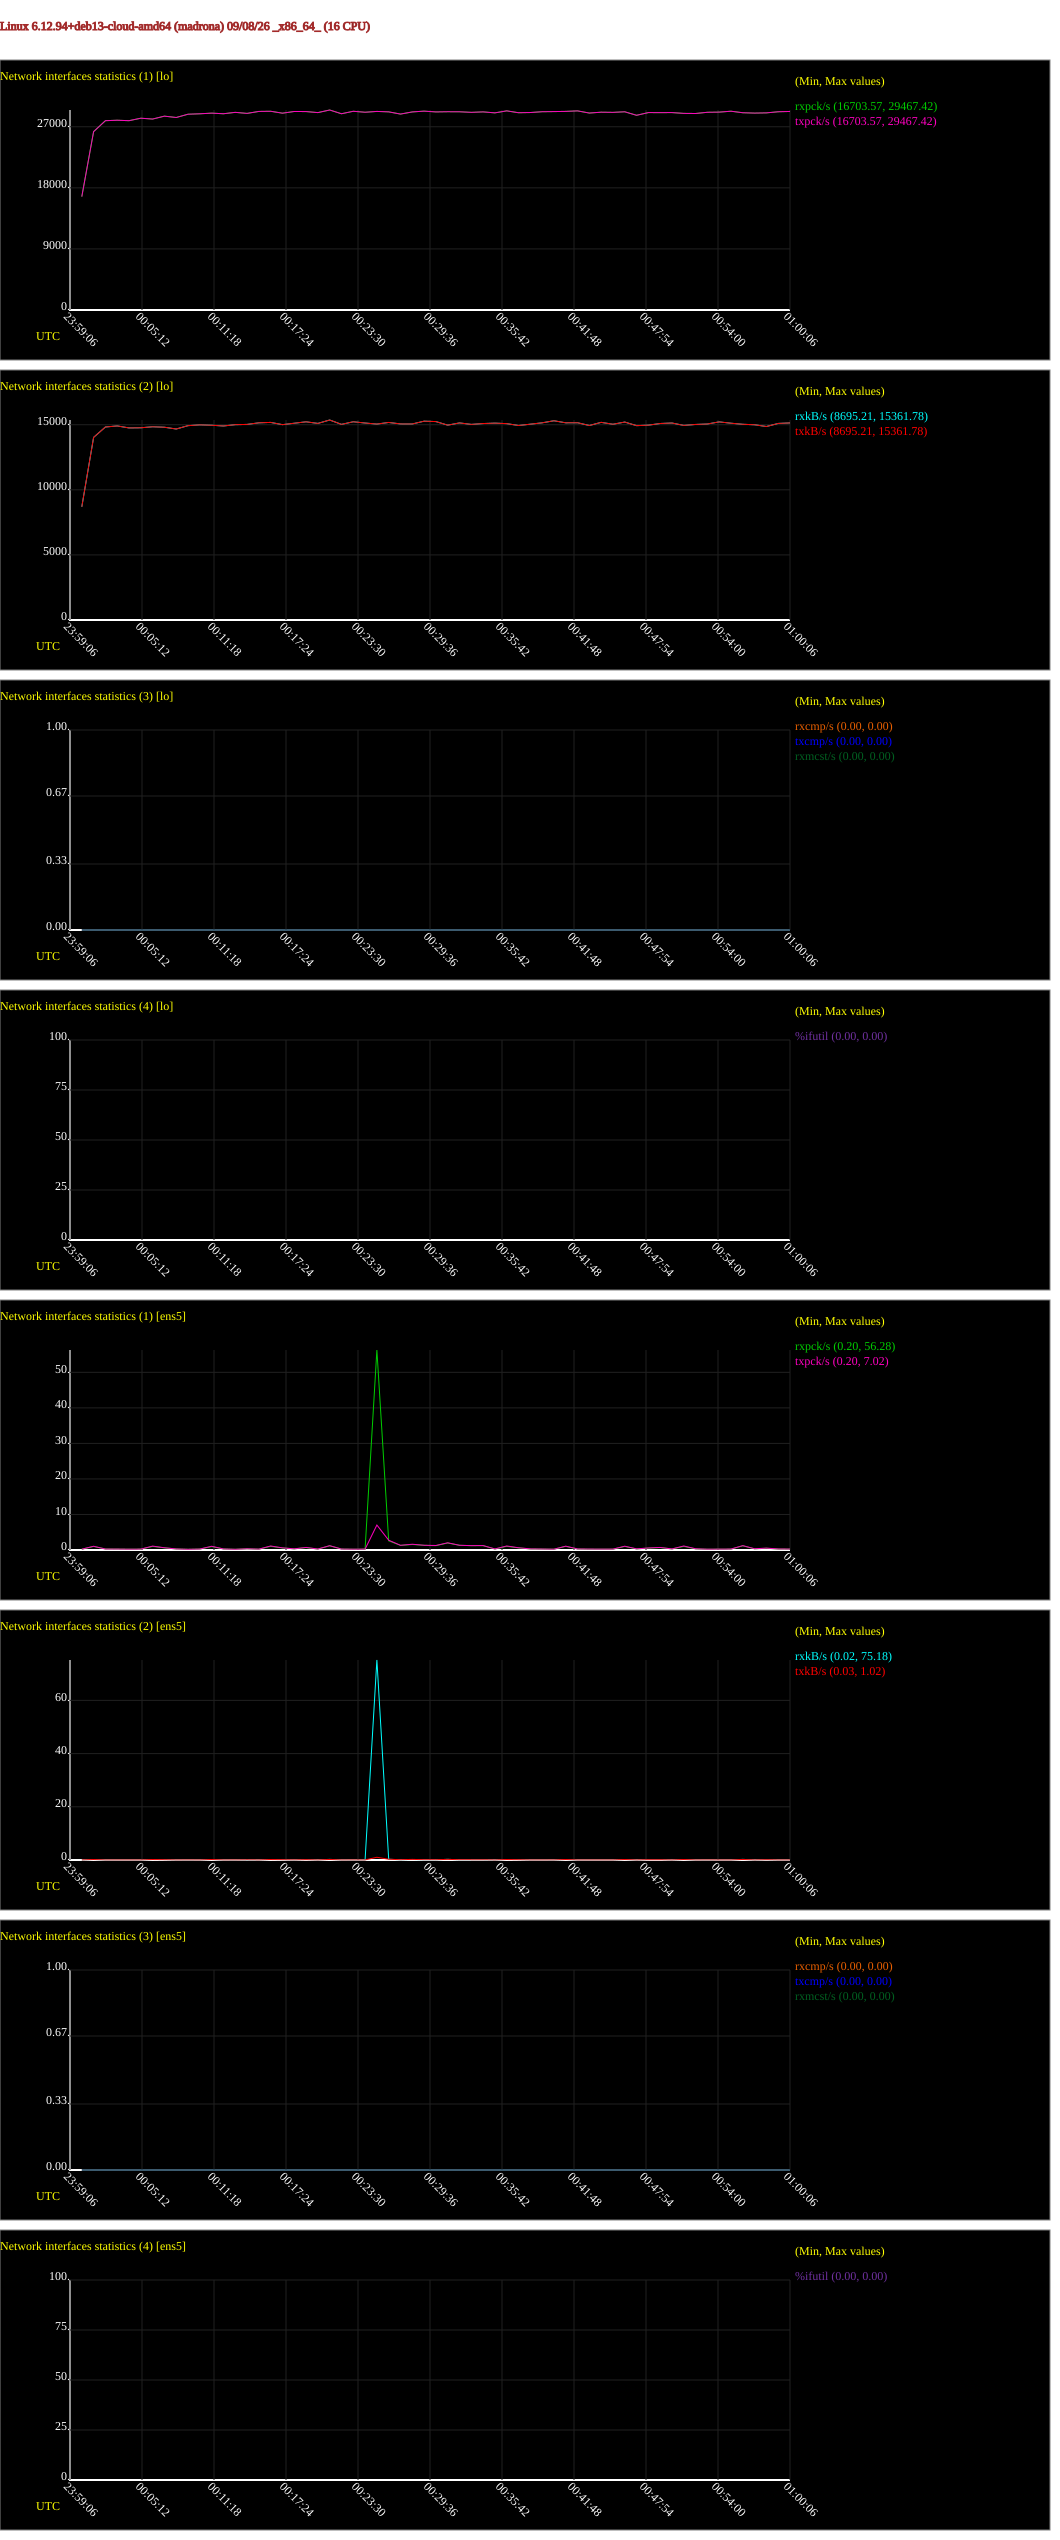

The data file committed next to this chart (first rows):
# hostname; interval; timestamp; IFACE; rxpck/s; txpck/s; rxkB/s; txkB/s; rxcmp/s; txcmp/s; rxmcst/s; %ifutil
madrona; 60; 1788912006; lo; 16704; 16704; 8695; 8695; 0.00; 0.00; 0.00; 0.00
madrona; 60; 1788912006; ens5; 0.23; 0.23; 0.03; 0.04; 0.00; 0.00; 0.00; 0.00
madrona; 60; 1788912066; lo; 26282; 26282; 14029; 14029; 0.00; 0.00; 0.00; 0.00
madrona; 60; 1788912066; ens5; 1.00; 1.05; 0.20; 0.18; 0.00; 0.00; 0.00; 0.00
madrona; 60; 1788912126; lo; 27893; 27893; 14824; 14824; 0.00; 0.00; 0.00; 0.00
madrona; 60; 1788912126; ens5; 0.30; 0.27; 0.03; 0.04; 0.00; 0.00; 0.00; 0.00
madrona; 60; 1788912186; lo; 27961; 27961; 14907; 14907; 0.00; 0.00; 0.00; 0.00
madrona; 60; 1788912186; ens5; 0.27; 0.27; 0.03; 0.04; 0.00; 0.00; 0.00; 0.00
madrona; 60; 1788912246; lo; 27894; 27894; 14753; 14753; 0.00; 0.00; 0.00; 0.00
madrona; 60; 1788912246; ens5; 0.23; 0.23; 0.03; 0.04; 0.00; 0.00; 0.00; 0.00
madrona; 60; 1788912306; lo; 28258; 28258; 14765; 14765; 0.00; 0.00; 0.00; 0.00
madrona; 60; 1788912306; ens5; 0.25; 0.25; 0.03; 0.04; 0.00; 0.00; 0.00; 0.00
madrona; 60; 1788912366; lo; 28134; 28134; 14842; 14842; 0.00; 0.00; 0.00; 0.00
madrona; 60; 1788912366; ens5; 1.00; 1.10; 0.20; 0.18; 0.00; 0.00; 0.00; 0.00
madrona; 60; 1788912426; lo; 28563; 28563; 14806; 14806; 0.00; 0.00; 0.00; 0.00
madrona; 60; 1788912426; ens5; 0.60; 0.63; 0.15; 0.12; 0.00; 0.00; 0.00; 0.00
madrona; 60; 1788912486; lo; 28363; 28363; 14670; 14670; 0.00; 0.00; 0.00; 0.00
madrona; 60; 1788912486; ens5; 0.30; 0.30; 0.03; 0.04; 0.00; 0.00; 0.00; 0.00
madrona; 60; 1788912546; lo; 28847; 28847; 14928; 14928; 0.00; 0.00; 0.00; 0.00
madrona; 60; 1788912546; ens5; 0.20; 0.20; 0.02; 0.03; 0.00; 0.00; 0.00; 0.00
madrona; 60; 1788912606; lo; 28911; 28911; 14988; 14988; 0.00; 0.00; 0.00; 0.00
madrona; 60; 1788912606; ens5; 0.27; 0.27; 0.03; 0.04; 0.00; 0.00; 0.00; 0.00
madrona; 60; 1788912666; lo; 29006; 29006; 14959; 14959; 0.00; 0.00; 0.00; 0.00
madrona; 60; 1788912666; ens5; 0.95; 1.05; 0.20; 0.18; 0.00; 0.00; 0.00; 0.00
madrona; 60; 1788912726; lo; 28916; 28916; 14902; 14902; 0.00; 0.00; 0.00; 0.00
madrona; 60; 1788912726; ens5; 0.30; 0.30; 0.03; 0.04; 0.00; 0.00; 0.00; 0.00
madrona; 60; 1788912786; lo; 29122; 29122; 15003; 15003; 0.00; 0.00; 0.00; 0.00
madrona; 60; 1788912786; ens5; 0.20; 0.20; 0.02; 0.03; 0.00; 0.00; 0.00; 0.00
madrona; 60; 1788912846; lo; 28967; 28967; 15023; 15023; 0.00; 0.00; 0.00; 0.00
madrona; 60; 1788912846; ens5; 0.35; 0.35; 0.05; 0.08; 0.00; 0.00; 0.00; 0.00
madrona; 60; 1788912906; lo; 29258; 29258; 15146; 15146; 0.00; 0.00; 0.00; 0.00
madrona; 60; 1788912906; ens5; 0.23; 0.25; 0.03; 0.04; 0.00; 0.00; 0.00; 0.00
madrona; 60; 1788912966; lo; 29282; 29282; 15177; 15177; 0.00; 0.00; 0.00; 0.00
madrona; 60; 1788912966; ens5; 1.03; 1.13; 0.20; 0.18; 0.00; 0.00; 0.00; 0.00
madrona; 60; 1788913026; lo; 29000; 29000; 15005; 15005; 0.00; 0.00; 0.00; 0.00
madrona; 60; 1788913026; ens5; 0.57; 0.60; 0.14; 0.12; 0.00; 0.00; 0.00; 0.00
madrona; 60; 1788913086; lo; 29251; 29251; 15114; 15114; 0.00; 0.00; 0.00; 0.00
madrona; 60; 1788913086; ens5; 0.33; 0.33; 0.04; 0.05; 0.00; 0.00; 0.00; 0.00
madrona; 60; 1788913146; lo; 29237; 29237; 15224; 15224; 0.00; 0.00; 0.00; 0.00
madrona; 60; 1788913146; ens5; 0.67; 0.72; 0.18; 0.14; 0.00; 0.00; 0.00; 0.00
madrona; 60; 1788913206; lo; 29085; 29085; 15100; 15100; 0.00; 0.00; 0.00; 0.00
madrona; 60; 1788913206; ens5; 0.27; 0.27; 0.03; 0.04; 0.00; 0.00; 0.00; 0.00
madrona; 60; 1788913266; lo; 29467; 29467; 15362; 15362; 0.00; 0.00; 0.00; 0.00
madrona; 60; 1788913266; ens5; 1.18; 1.22; 0.24; 0.20; 0.00; 0.00; 0.00; 0.00
madrona; 60; 1788913326; lo; 28916; 28916; 15027; 15027; 0.00; 0.00; 0.00; 0.00
madrona; 60; 1788913326; ens5; 0.27; 0.27; 0.03; 0.04; 0.00; 0.00; 0.00; 0.00
madrona; 60; 1788913386; lo; 29281; 29281; 15227; 15227; 0.00; 0.00; 0.00; 0.00
madrona; 60; 1788913386; ens5; 0.22; 0.23; 0.02; 0.04; 0.00; 0.00; 0.00; 0.00
madrona; 60; 1788913446; lo; 29138; 29138; 15131; 15131; 0.00; 0.00; 0.00; 0.00
madrona; 60; 1788913446; ens5; 0.23; 0.25; 0.03; 0.04; 0.00; 0.00; 0.00; 0.00
madrona; 60; 1788913506; lo; 29257; 29257; 15049; 15049; 0.00; 0.00; 0.00; 0.00
madrona; 60; 1788913506; ens5; 56.28; 7.02; 75.18; 1.02; 0.00; 0.00; 0.00; 0.00
madrona; 60; 1788913566; lo; 29195; 29195; 15174; 15174; 0.00; 0.00; 0.00; 0.00
madrona; 60; 1788913566; ens5; 2.58; 2.75; 0.28; 0.29; 0.00; 0.00; 0.00; 0.00
madrona; 60; 1788913626; lo; 28867; 28867; 15060; 15060; 0.00; 0.00; 0.00; 0.00
madrona; 60; 1788913626; ens5; 1.30; 1.32; 0.08; 0.11; 0.00; 0.00; 0.00; 0.00
madrona; 60; 1788913686; lo; 29185; 29185; 15058; 15058; 0.00; 0.00; 0.00; 0.00
madrona; 60; 1788913686; ens5; 1.55; 1.62; 0.20; 0.23; 0.00; 0.00; 0.00; 0.00
madrona; 60; 1788913746; lo; 29301; 29301; 15272; 15272; 0.00; 0.00; 0.00; 0.00
madrona; 60; 1788913746; ens5; 1.32; 1.33; 0.08; 0.11; 0.00; 0.00; 0.00; 0.00
... 62 more rows
